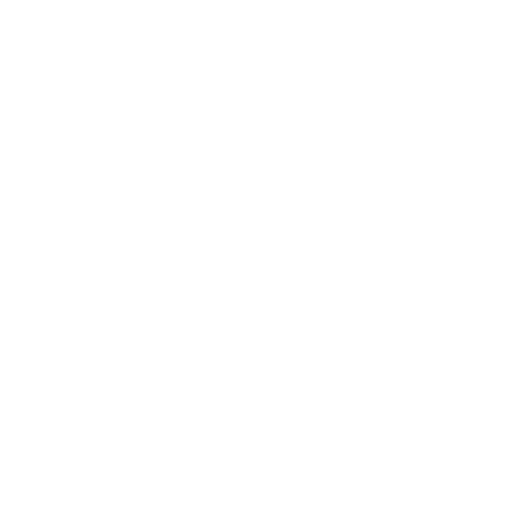
t = 0.00 s
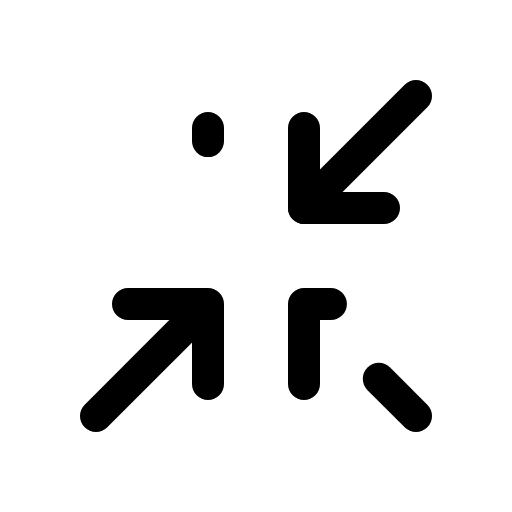
t = 2.10 s
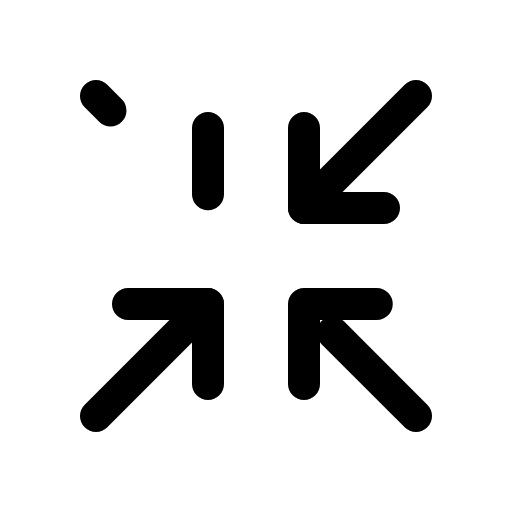
t = 2.48 s
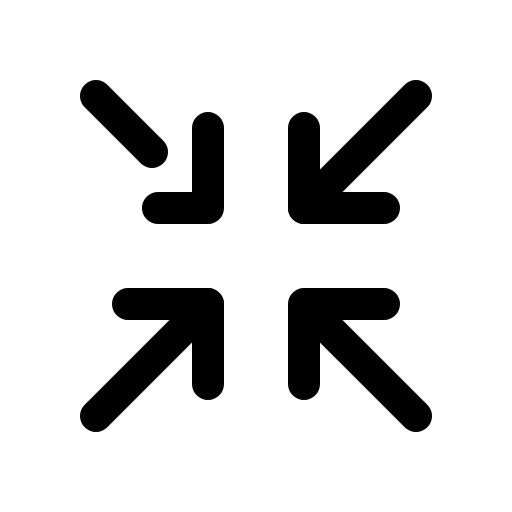
t = 2.85 s
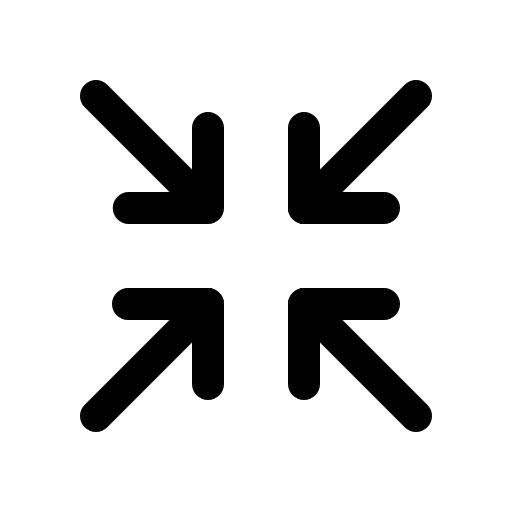
t = 3.23 s
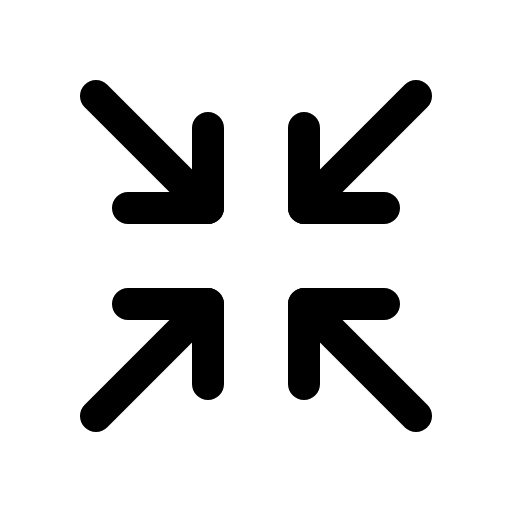
t = 3.60 s

The animated SVG that drew these frames (rendered in a browser with its animation timeline set to each time). Animation: 1 CSS @keyframes rule; one cycle of 3.60 s.

<svg xmlns="http://www.w3.org/2000/svg" viewBox="0 0 256 256">
  <style>
    .draw-line {
      stroke-dasharray: 1;
      stroke-dashoffset: 1;
      animation: phosphor-draw-in 1.5s ease-in-out forwards;
    }
    @keyframes phosphor-draw-in {
      to { stroke-dashoffset: 0; }
    }
  </style><rect width="256" height="256" fill="none"/><polyline points="192 104 152 104 152 64" fill="none" stroke="currentColor" stroke-linecap="round" stroke-linejoin="round" stroke-width="16" class="draw-line" pathLength="1" style="animation-delay: 0s"/><line x1="208" y1="48" x2="152" y2="104" fill="none" stroke="currentColor" stroke-linecap="round" stroke-linejoin="round" stroke-width="16" class="draw-line" pathLength="1" style="animation-delay: 0.3s"/><polyline points="64 152 104 152 104 192" fill="none" stroke="currentColor" stroke-linecap="round" stroke-linejoin="round" stroke-width="16" class="draw-line" pathLength="1" style="animation-delay: 0.6s"/><line x1="48" y1="208" x2="104" y2="152" fill="none" stroke="currentColor" stroke-linecap="round" stroke-linejoin="round" stroke-width="16" class="draw-line" pathLength="1" style="animation-delay: 0.9s"/><polyline points="152 192 152 152 192 152" fill="none" stroke="currentColor" stroke-linecap="round" stroke-linejoin="round" stroke-width="16" class="draw-line" pathLength="1" style="animation-delay: 1.2s"/><line x1="208" y1="208" x2="152" y2="152" fill="none" stroke="currentColor" stroke-linecap="round" stroke-linejoin="round" stroke-width="16" class="draw-line" pathLength="1" style="animation-delay: 1.5s"/><polyline points="104 64 104 104 64 104" fill="none" stroke="currentColor" stroke-linecap="round" stroke-linejoin="round" stroke-width="16" class="draw-line" pathLength="1" style="animation-delay: 1.8s"/><line x1="48" y1="48" x2="104" y2="104" fill="none" stroke="currentColor" stroke-linecap="round" stroke-linejoin="round" stroke-width="16" class="draw-line" pathLength="1" style="animation-delay: 2.1s"/></svg>
